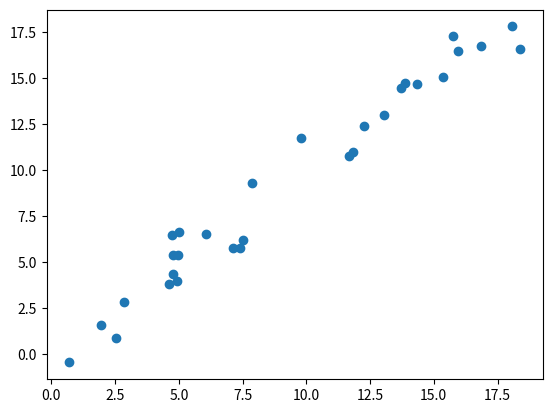
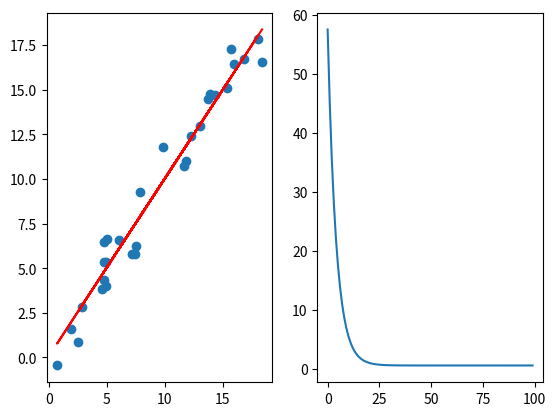
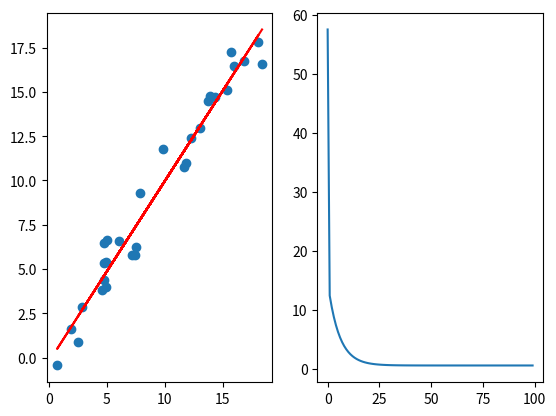
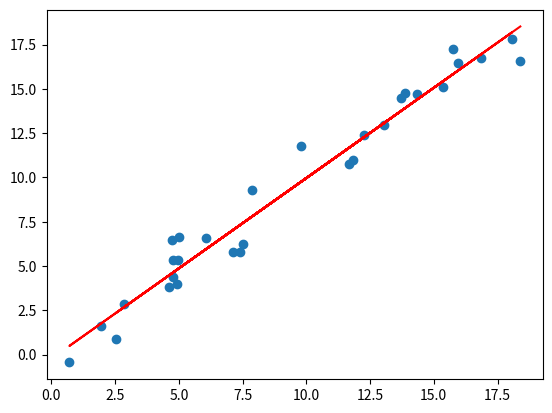

Python code for these plots, in order:
import numpy as np
import matplotlib.pyplot as plt

# 定義一個類別及所需的變數
class LinearRegression:
    def __init__(self, num_iteration=100, learning_rate=1e-1, feature_scaling=True):
        self.num_iteration = num_iteration
        self.learning_rate = learning_rate
        self.feature_scaling = feature_scaling
        self.M = 0
        self.S = 1
        self.W = None
        self.cost_history = np.empty(num_iteration)

    # Gradient Descent
    def fit(self, X, y):
        if X.ndim == 1:
            X = X.reshape(X.shape[0], 1)
        m, n = X.shape

        if self.feature_scaling:
            X = self.normalize(X)

        X = np.hstack((np.ones((m, 1)), X))
        y = y.reshape(y.shape[0], 1)
        self.W = np.zeros((n + 1, 1))

        for i in range(self.num_iteration):
            y_hat = X.dot(self.W)
            cost = self.cost_function(y_hat, y, m)
            self.cost_history[i] = cost
            self.gradient_descent(X, y_hat, y, m)


    # fit函式
    def normalize(self, X):
        self.M = np.mean(X, axis=0)
        self.S = np.max(X, axis=0) - np.min(X, axis=0)
        return (X - self.M) / self.S


    def cost_function(self, y_hat, y, m):
        return 1 / (2 * m) * np.sum((y_hat - y) ** 2)


    def compute_gradient(self, X, y_hat, y, m):
        return 1 / m * np.sum((y_hat - y) * X, axis=0).reshape(-1, 1)


    def gradient_descent(self, X, y_hat, y, m):
        self.W -= self.learning_rate * self.compute_gradient(X, y_hat, y, m)


    # prediction
    def predict(self, X):
        if X.ndim == 1:
            X = X.reshape(X.shape[0], 1)
        m, n = X.shape
        if self.normalize:
            X = (X - self.M) / self.S
        X = np.hstack((np.ones((m, 1)), X))
        y_hat = X.dot(self.W)
        return y_hat


    # normal equation
    def normal_equation(self, X, y):
        if X.ndim == 1:
            X = X.reshape(X.shape[0], 1)
        m, n = X.shape
        X = np.hstack((np.ones((m, 1)), X))
        y = y.reshape(y.shape[0], 1)
        self.W = np.linalg.inv(X.T.dot(X)).dot(X.T).dot(y)


# Generate Univariate dataset
def generate_univariate_dataset():
    X = np.random.uniform(low=0, high=20, size=(30, ))
    Y = np.array([ x + np.random.uniform(low=-2, high=2) for x in X ])
    return {'X': X, 'Y': Y}

# Plot the figure then show
def plot_and_show(dataset, model=None, cost=False):
    if model and cost:
        cost = model.cost_history
        pred = model.predict(dataset['X'])

        fig, (ax1, ax2) = plt.subplots(1, 2)
        ax1.scatter(dataset['X'], dataset['Y'])
        ax1.plot(dataset['X'], pred, color='r')
        ax2.plot(range(cost.shape[0]), cost)
        plt.show()
        
    elif model and not cost:
        pred = model.predict(dataset['X'])

        fig, ax = plt.subplots()
        ax.scatter(dataset['X'], dataset['Y'])
        ax.plot(dataset['X'], pred, color='r')
        plt.show()
        
    else:
        fig, ax = plt.subplots()
        ax.scatter(dataset['X'], dataset['Y'])
        plt.show()
        

def main():

    # generate dataset
    dataset = generate_univariate_dataset()
    plot_and_show(dataset)

    # no feature scaling
    model = LinearRegression(learning_rate=1e-3, feature_scaling=False)
    model.fit(dataset['X'], dataset['Y'])
    plot_and_show(dataset, model, cost=True)

    # feature scaling
    model = LinearRegression(learning_rate=1e-0, feature_scaling=True)
    model.fit(dataset['X'], dataset['Y'])
    plot_and_show(dataset, model, cost=True)

    # normal equation
    model = LinearRegression(feature_scaling=False)
    model.normal_equation(dataset['X'], dataset['Y'])
    plot_and_show(dataset, model)



main()